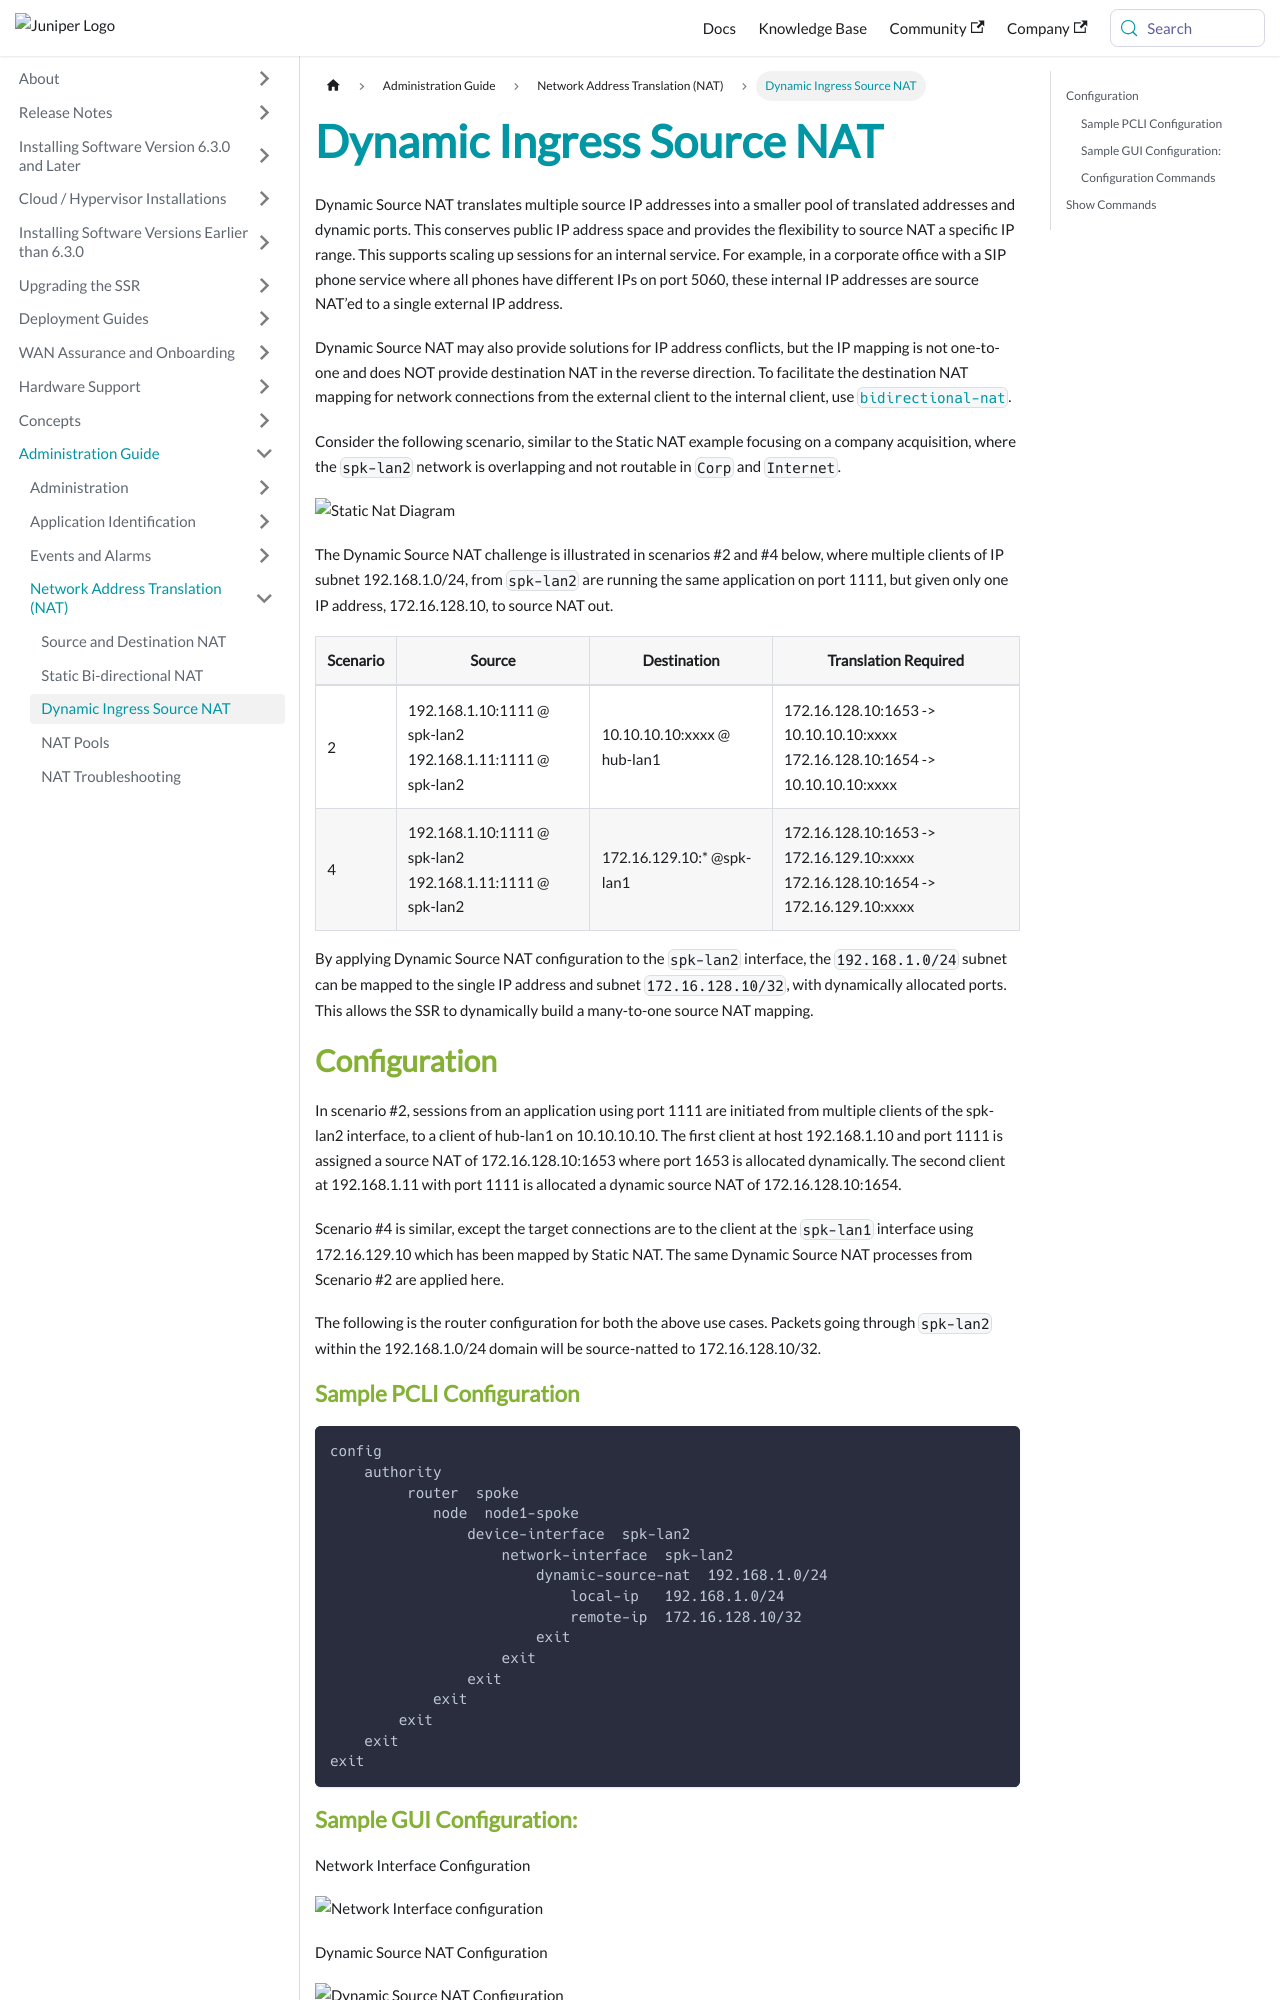

repository: 128technology/docs · page: docs/config_dnat/index.html · generator: docusaurus

---
title: Dynamic Ingress Source NAT
sidebar_label: Dynamic Ingress Source NAT
---

Dynamic Source NAT translates multiple source IP addresses into a smaller pool of translated addresses and dynamic ports. This conserves public IP address space and provides the flexibility to source NAT a specific IP range. This supports scaling up sessions for an internal service. For example, in a corporate office with a SIP phone service where all phones have different IPs on port 5060, these internal IP addresses are source NAT’ed to a single external IP address. 

Dynamic Source NAT may also provide solutions for IP address conflicts, but the IP mapping is not one-to-one and does NOT provide destination NAT in the reverse direction. To facilitate the destination NAT mapping for network connections from the external client to the internal client, use [`bidirectional-nat`](config_static_nat.md). 

Consider the following scenario, similar to the Static NAT example focusing on a company acquisition, where the `spk-lan2` network is overlapping and not routable in `Corp` and `Internet`. 

![Static Nat Diagram](/img/static_nat_example.png)

The Dynamic Source NAT challenge is illustrated in scenarios #2 and #4 below, where multiple clients of IP subnet 192.168.1.0/24, from `spk-lan2` are running the same application on port 1111, but given only one IP address, 172.16.128.10, to source NAT out. 

| Scenario | Source | Destination | Translation Required |
| --- | --- | --- | --- |
| 2 | 192.168.1.10:1111 @ spk-lan2<br/> 192.168.1.11:1111 @ spk-lan2 | 10.10.10.10:xxxx @ hub-lan1 | 172.16.128.10:1653 -> 10.10.10.10:xxxx <br/> 172.16.128.10:1654 -> 10.10.10.10:xxxx |
| 4 | 192.168.1.10:1111 @ spk-lan2<br/> 192.168.1.11:1111 @ spk-lan2 | 172.16.129.10:* @spk-lan1 | 172.16.128.10:1653 -> 172.16.129.10:xxxx <br/> 172.16.128.10:1654 -> 172.16.129.10:xxxx |

By applying Dynamic Source NAT configuration to the `spk-lan2` interface, the `192.168.1.0/24` subnet can be mapped to the single IP address and subnet `172.16.128.10/32`, with dynamically allocated ports. This allows the SSR to dynamically build a many-to-one source NAT mapping.  

## Configuration

In scenario #2, sessions from an application using port 1111 are initiated from multiple clients of the spk-lan2 interface, to a client of hub-lan1 on 10.10.10.10. The first client at host 192.168.1.10 and port 1111 is assigned a source NAT of 172.16.128.10:1653 where port 1653 is allocated dynamically. The second client at 192.168.1.11 with port 1111 is allocated a dynamic source NAT of 172.16.128.10:1654. 

Scenario #4 is similar, except the target connections are to the client at the `spk-lan1` interface using 172.16.129.10  which has been mapped by Static NAT. The same Dynamic Source NAT processes from Scenario #2 are applied here.

The following is the router configuration for both the above use cases. Packets going through `spk-lan2` within the 192.168.1.0/24 domain will be source-natted to 172.16.128.10/32. 

### Sample PCLI Configuration

```
config
    authority
         router  spoke
            node  node1-spoke
                device-interface  spk-lan2
                    network-interface  spk-lan2
                        dynamic-source-nat  192.168.1.0/24
                            local-ip   192.168.1.0/24
                            remote-ip  172.16.128.10/32
                        exit
                    exit
                exit
            exit
        exit
    exit
exit 
```

### Sample GUI Configuration:

Network Interface Configuration

![Network Interface configuration](/img/dnat_net-intf_gui_config.png) 

Dynamic Source NAT Configuration

![Dynamic Source NAT Configuration](/img/dnat_gui_config.png)
